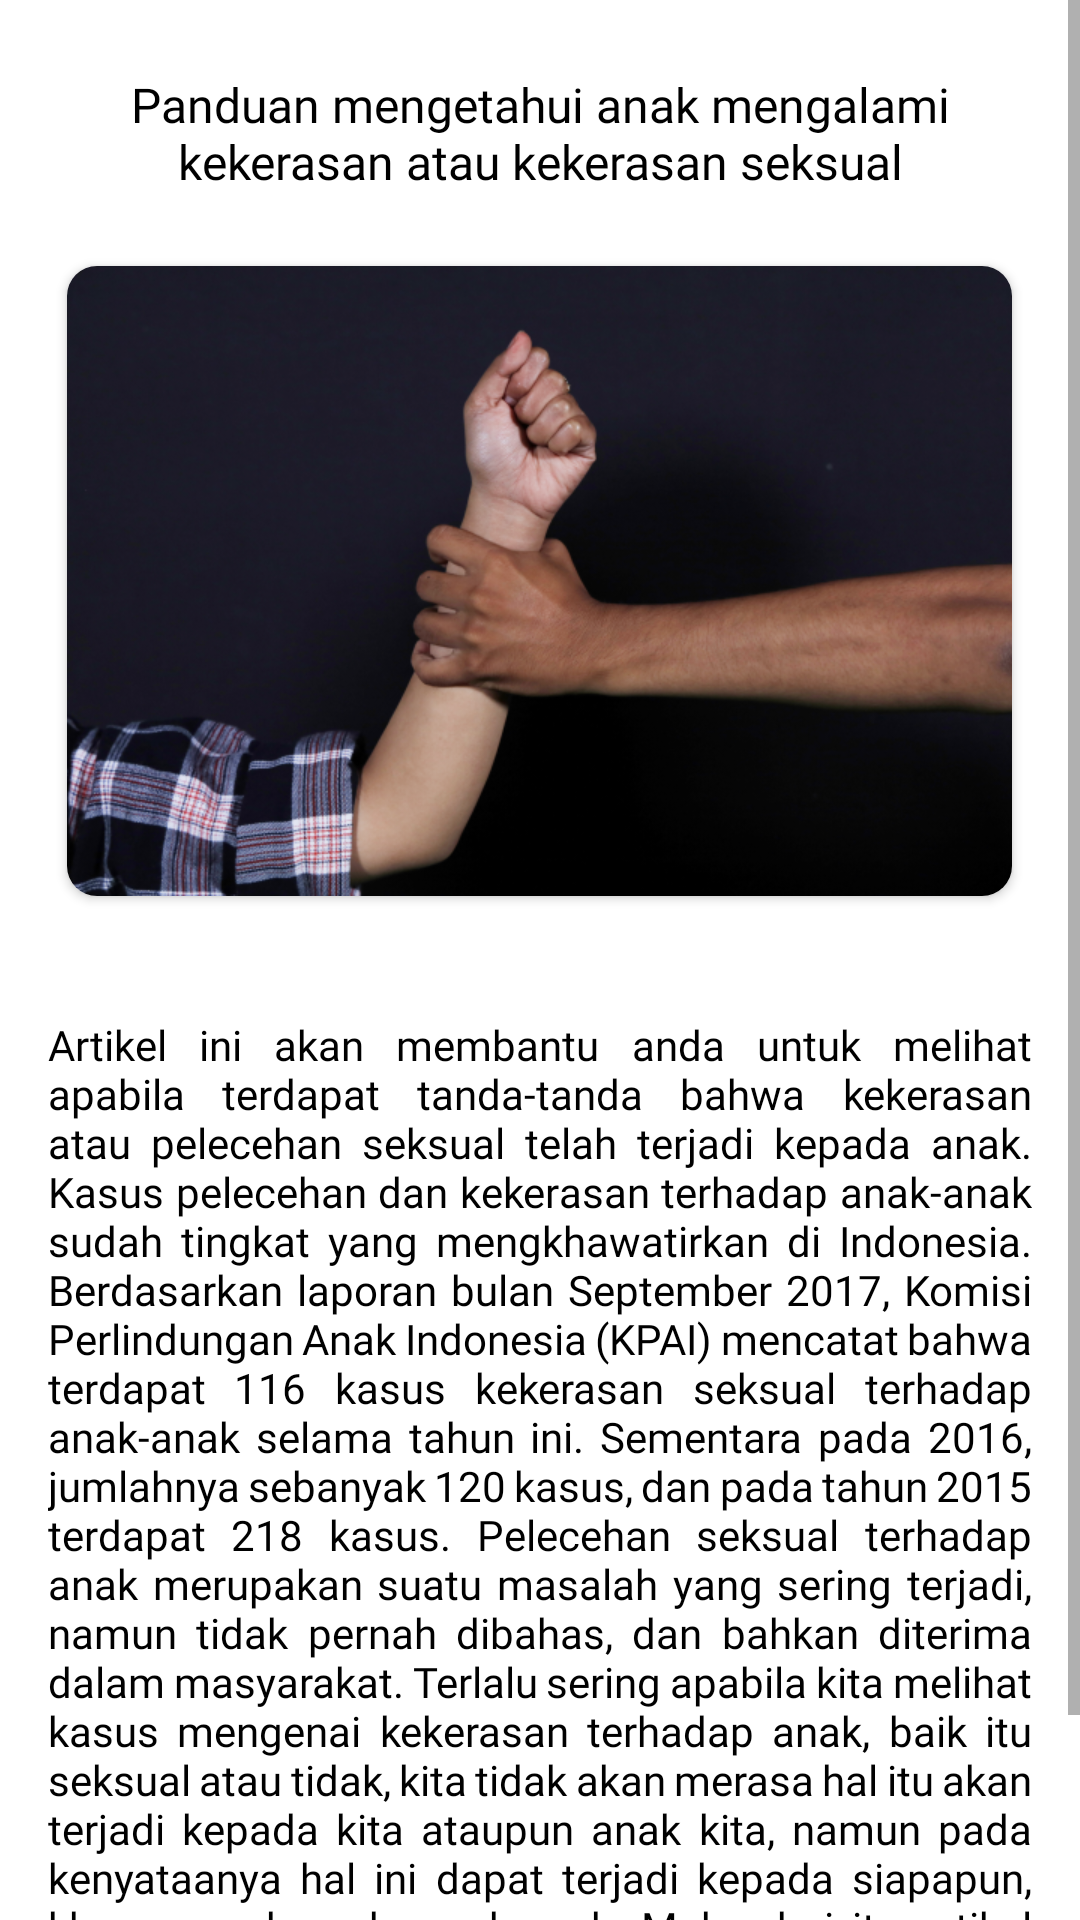

Reconstruct the res/layout file that produces this screen, plus the resources it refers to.
<!-- AndroidManifest.xml: application theme Theme.MassiveChallage -->
<!-- res/layout/activity_detail_edukasi.xml -->
<?xml version="1.0" encoding="utf-8"?>
<androidx.constraintlayout.widget.ConstraintLayout xmlns:android="http://schemas.android.com/apk/res/android"
    xmlns:app="http://schemas.android.com/apk/res-auto"
    xmlns:tools="http://schemas.android.com/tools"
    android:layout_width="match_parent"
    android:layout_height="match_parent"
    tools:context=".DetailEdukasiActivity"
    android:layout_marginLeft="16dp"
    android:layout_marginRight="16dp">

    <ScrollView
        android:layout_width="match_parent"
        android:layout_height="match_parent"
        app:layout_constraintStart_toStartOf="parent"
        app:layout_constraintEnd_toEndOf="parent"
        app:layout_constraintTop_toTopOf="parent"
        app:layout_constraintBottom_toBottomOf="parent">

        <LinearLayout
            android:layout_width="match_parent"
            android:layout_height="match_parent"
            android:orientation="vertical">


            <TextView
                android:id="@+id/judulartikel1"
                android:layout_width="wrap_content"
                android:layout_height="wrap_content"
                android:layout_gravity="center"
                android:layout_marginLeft="30dp"
                android:layout_marginRight="30dp"
                android:layout_marginTop="24dp"
                android:text="@string/judul_artikel1"
                android:textAlignment="center"
                android:textSize="16sp"
                android:textColor="@color/black"
                android:fontFamily="@font/poppins_semibold"
                />

            <androidx.cardview.widget.CardView
                android:layout_width="315dp"
                android:layout_height="210dp"
                app:cardCornerRadius="10dp"
                android:layout_gravity="center"
                android:layout_marginTop="24dp">

                <ImageView
                    android:id="@+id/iv_gmbrartikel"
                    android:layout_width="match_parent"
                    android:layout_height="match_parent"
                    android:src="@drawable/home1"
                    android:scaleType="centerCrop"/>

            </androidx.cardview.widget.CardView>


            <TextView
                android:id="@+id/isiartikel"
                android:layout_width="match_parent"
                android:layout_height="wrap_content"
                android:layout_marginTop="24dp"
                android:padding="16dp"
                android:text="@string/isi_artikel1"
                android:textColor="@color/black"
                android:textSize="14sp"
                android:fontFamily="@font/poppins_regular"
                android:justificationMode="inter_word"/>


        </LinearLayout>


    </ScrollView>

</androidx.constraintlayout.widget.ConstraintLayout>
<!-- resources referenced by this layout -->
<resources>
  <color name="black">#FF000000</color>
  <!-- drawable home1: png bitmap (drawable, 342926 bytes) -->
  <string name="isi_artikel1">  Artikel ini akan membantu anda untuk melihat apabila terdapat tanda-tanda bahwa kekerasan atau pelecehan seksual telah terjadi kepada anak.
  
          Kasus pelecehan dan kekerasan terhadap anak-anak sudah tingkat yang mengkhawatirkan di Indonesia. Berdasarkan laporan bulan September 2017, Komisi Perlindungan Anak Indonesia (KPAI) mencatat bahwa terdapat 116 kasus kekerasan seksual terhadap anak-anak selama tahun ini. Sementara pada 2016, jumlahnya sebanyak 120 kasus, dan pada tahun 2015 terdapat 218 kasus.
  
    Pelecehan seksual terhadap anak merupakan suatu masalah yang sering terjadi, namun tidak pernah dibahas, dan bahkan diterima dalam masyarakat. Terlalu sering apabila kita melihat kasus mengenai kekerasan terhadap anak, baik itu seksual atau tidak, kita tidak akan merasa hal itu akan terjadi kepada kita ataupun anak kita, namun pada kenyataanya hal ini dapat terjadi kepada siapapun, khususnya kepada anak-anak.
  
    Maka dari itu artikel ini akan mencoba membantu anda untuk melihat apabila terdapat tanda-tanda bahwa kekerasan atau pelecehan seksual telah terjadi kepada anak anda.
  
  </string>
  <string name="judul_artikel1">Panduan mengetahui anak mengalami kekerasan atau kekerasan seksual</string>
  <style name="Theme.MassiveChallage" parent="Theme.MaterialComponents.Light.DarkActionBar">
          
          <item name="colorPrimary">#005879</item>
          <item name="colorPrimaryVariant">#005879</item>
          <item name="colorOnPrimary">@color/white</item>
          
          <item name="colorSecondary">@color/teal_200</item>
          <item name="colorSecondaryVariant">@color/teal_700</item>
          <item name="colorOnSecondary">@color/black</item>
          
          <item name="android:statusBarColor">?attr/colorPrimaryVariant</item>
          
      </style>
  <color name="white">#FFFFFFFF</color>
  <color name="teal_200">#FF03DAC5</color>
  <color name="teal_700">#FF018786</color>
</resources>
